Dataset: MSTAR-10 (GitHub, Naelbest/mstar_with_machine_learning). Classes: BMP-2 infantry fighting vehicle, BRDM-2 armored scout vehicle, BTR-60 armored personnel carrier, BTR-70 armored personnel carrier, ZIL-131 military truck, ZSU-23-4 self-propelled anti-aircraft gun.

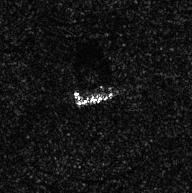
Label: ZIL-131 military truck

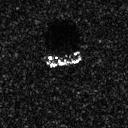
Label: BTR-60 armored personnel carrier

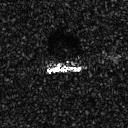
Label: BMP-2 infantry fighting vehicle

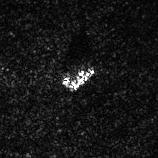
Label: ZSU-23-4 self-propelled anti-aircraft gun

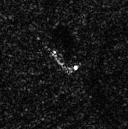
Label: BRDM-2 armored scout vehicle

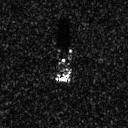
Label: BTR-70 armored personnel carrier
